Dataset: Parametros (GitHub, DanaSono-Dev/SRAI_ML). Classes: TYLCV, foliar mold, train sanas, train tizon temprano.

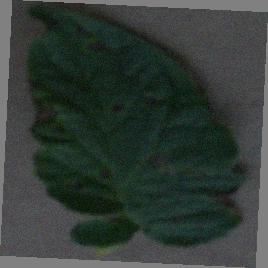
Label: train tizon temprano

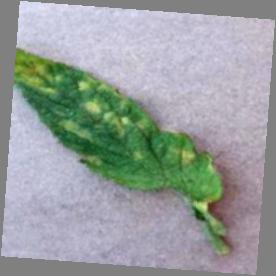
Label: foliar mold

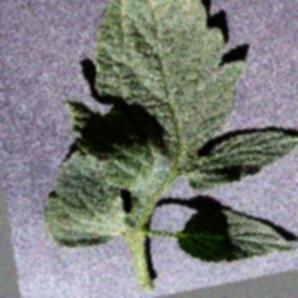
Label: train sanas

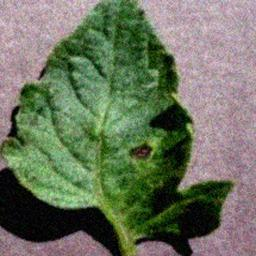
Label: train tizon temprano

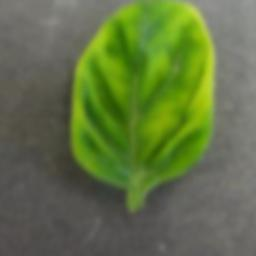
Label: TYLCV

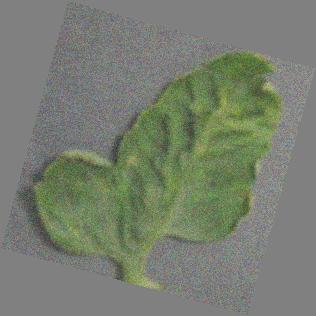
Label: TYLCV
